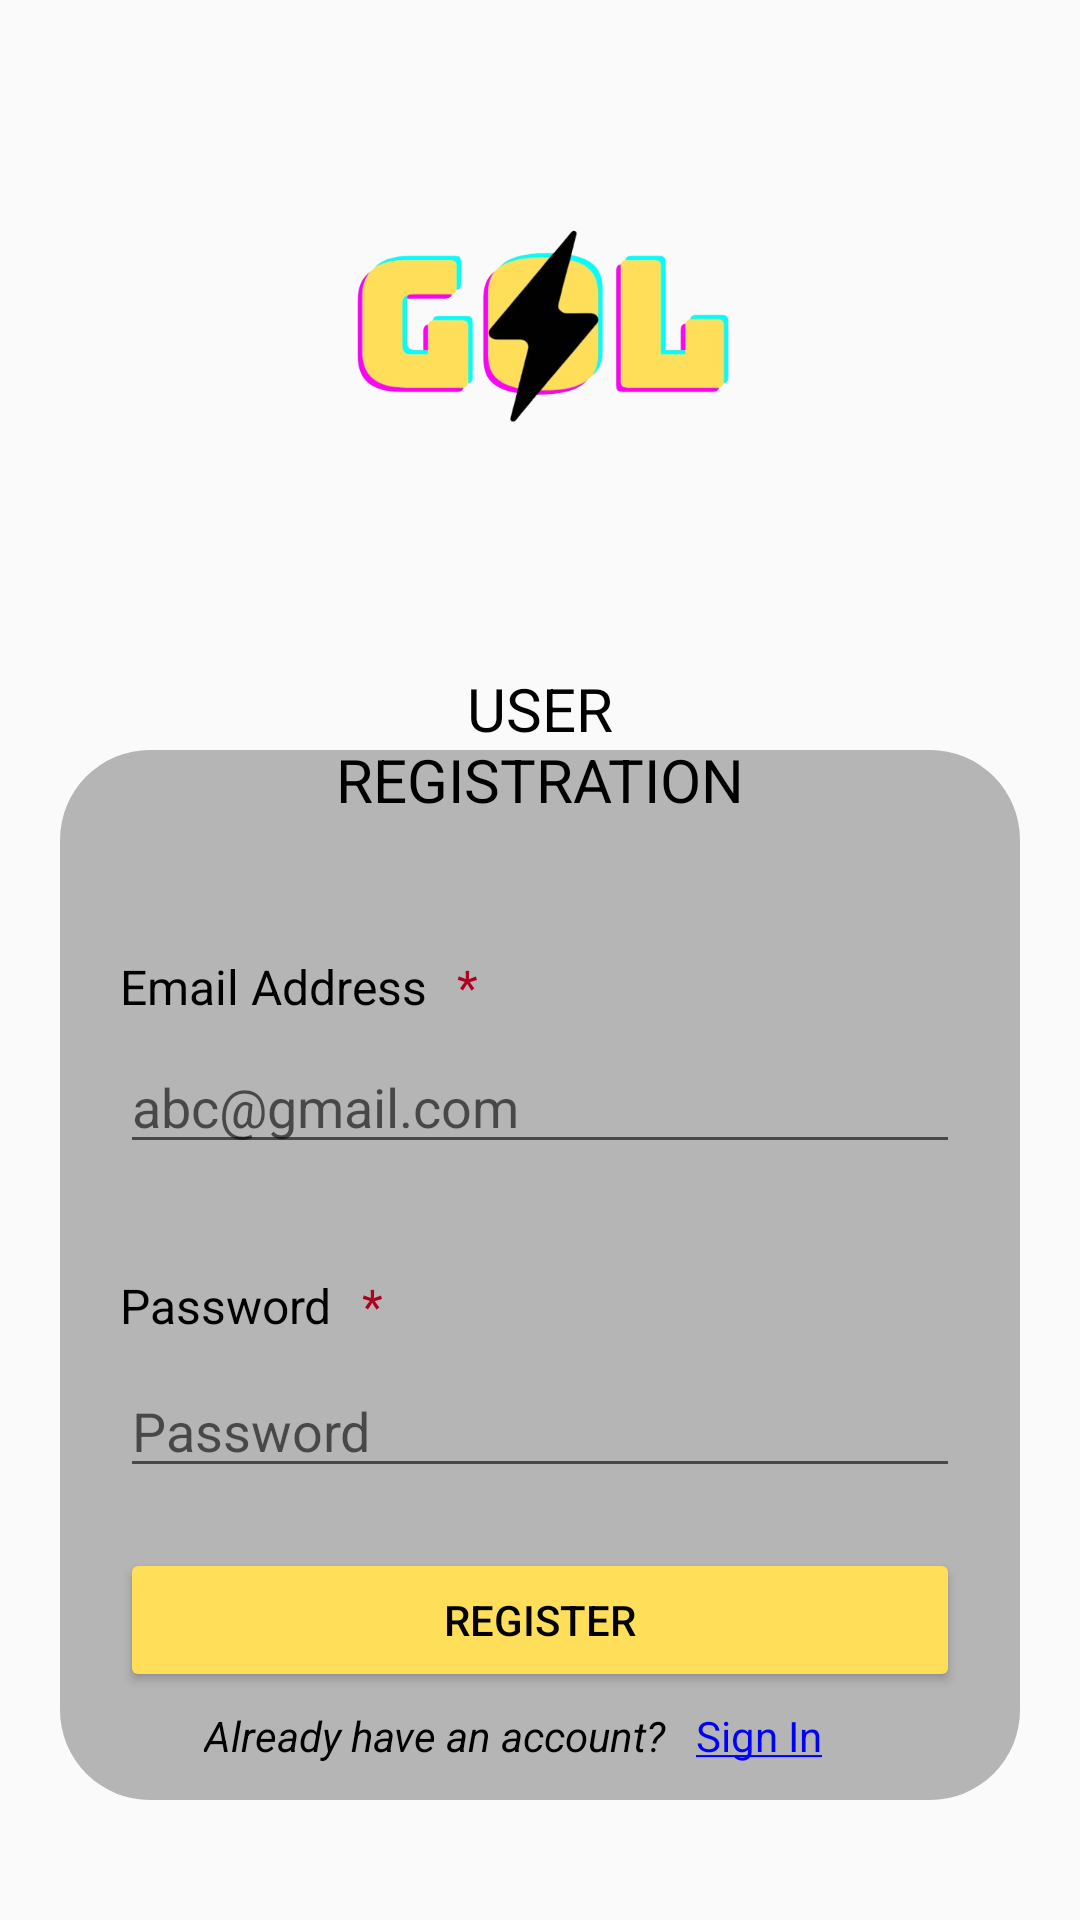

The Android layout XML behind this screen, and the referenced resources:
<!-- AndroidManifest.xml: application theme Theme.Ass2 -->
<!-- res/layout/fragment_user_registration.xml -->
<?xml version="1.0" encoding="utf-8"?>
<androidx.constraintlayout.widget.ConstraintLayout xmlns:android="http://schemas.android.com/apk/res/android"
    xmlns:app="http://schemas.android.com/apk/res-auto"
    xmlns:tools="http://schemas.android.com/tools"
    android:layout_width="match_parent"
    android:layout_height="match_parent"
    tools:context=".Registration.userRegistrationFragment">

    















    <ImageView
        android:id="@+id/imageViewRegistrationLogo"
        android:layout_width="218dp"
        android:layout_height="118dp"
        android:layout_marginTop="48dp"
        android:src="@drawable/gol_logo"
        app:layout_constraintEnd_toEndOf="parent"
        app:layout_constraintStart_toStartOf="parent"
        app:layout_constraintTop_toTopOf="parent" />

    <ImageView
        android:id="@+id/imageViewAccInfoContainer"
        android:layout_width="320dp"
        android:layout_height="350dp"
        android:layout_marginTop="84dp"
        android:src="@drawable/rectangledeepcorner"
        app:layout_constraintEnd_toEndOf="parent"
        app:layout_constraintStart_toStartOf="parent"
        app:layout_constraintTop_toBottomOf="@+id/imageViewRegistrationLogo" />

    <ImageView
        android:id="@+id/imageView4"
        android:layout_width="178dp"
        android:layout_height="72dp"
        android:layout_marginTop="50dp"
        android:src="@drawable/rectanglenodeep"
        app:layout_constraintEnd_toEndOf="@+id/imageViewAccInfoContainer"
        app:layout_constraintStart_toStartOf="@+id/imageViewAccInfoContainer"
        app:layout_constraintTop_toBottomOf="@+id/imageViewRegistrationLogo" />

    <TextView
        android:id="@+id/textViewRegistrationTitle"
        android:layout_width="155dp"
        android:layout_height="59dp"
        android:text="@string/Registrationtitle"
        android:textAlignment="center"
        android:textColor="@color/black"
        android:textSize="20sp"
        app:layout_constraintBottom_toBottomOf="@+id/imageView4"
        app:layout_constraintEnd_toEndOf="@+id/imageView4"
        app:layout_constraintStart_toStartOf="@+id/imageView4"
        app:layout_constraintTop_toTopOf="@+id/imageView4" />

    <TextView
        android:id="@+id/textViewRegisterEmailTitle"
        android:layout_width="wrap_content"
        android:layout_height="wrap_content"
        android:layout_marginStart="20dp"
        android:layout_marginTop="30dp"
        android:text="@string/UserEmail"
        android:textColor="@color/black"
        android:textSize="16sp"
        app:layout_constraintStart_toStartOf="@+id/imageViewAccInfoContainer"
        app:layout_constraintTop_toBottomOf="@+id/imageView4" />

    <TextView
        android:id="@+id/textView4"
        android:layout_width="0dp"
        android:layout_height="14dp"
        android:layout_marginStart="10dp"
        android:text="*"
        android:textColor="@color/design_default_color_error"
        android:textSize="16sp"
        app:layout_constraintStart_toEndOf="@+id/textViewRegisterEmailTitle"
        app:layout_constraintTop_toTopOf="@+id/textViewRegisterEmailTitle" />

    <TextView
        android:id="@+id/textView7"
        android:layout_width="0dp"
        android:layout_height="14dp"
        android:layout_marginStart="10dp"
        android:text="*"
        android:textColor="@color/design_default_color_error"
        android:textSize="16sp"
        app:layout_constraintStart_toEndOf="@+id/textViewRegisterPasswordTitle"
        app:layout_constraintTop_toTopOf="@+id/textViewRegisterPasswordTitle" />

    <ImageView
        android:id="@+id/imageViewEmailContainer"
        android:layout_width="280dp"
        android:layout_height="40dp"
        android:layout_marginTop="60dp"
        android:src="@drawable/rectanglenodeep"
        app:layout_constraintStart_toStartOf="@+id/textViewRegisterEmailTitle"
        app:layout_constraintTop_toBottomOf="@+id/imageView4" />

    <EditText
        android:id="@+id/editTextTextUserEmail"
        android:layout_width="280dp"
        android:layout_height="40dp"
        android:ems="10"
        android:hint="@string/hintregisterEmail"
        android:inputType="textEmailAddress"
        app:layout_constraintEnd_toEndOf="@+id/imageViewEmailContainer"
        app:layout_constraintHorizontal_bias="0.0"
        app:layout_constraintStart_toStartOf="@+id/imageViewEmailContainer"
        app:layout_constraintTop_toTopOf="@+id/imageViewEmailContainer" />

    <TextView
        android:id="@+id/textViewErrorEmail"
        android:layout_width="wrap_content"
        android:layout_height="wrap_content"
        android:layout_marginTop="5dp"
        android:text="@string/ErrorEmail"
        android:textColor="@color/design_default_color_error"
        android:textSize="12sp"
        android:visibility="invisible"
        app:layout_constraintStart_toStartOf="@+id/imageViewEmailContainer"
        app:layout_constraintTop_toBottomOf="@+id/imageViewEmailContainer" />

    <TextView
        android:id="@+id/textViewRegisterPasswordTitle"
        android:layout_width="wrap_content"
        android:layout_height="wrap_content"
        android:layout_marginTop="15dp"
        android:text="@string/UserPassword"
        android:textColor="@color/black"
        android:textSize="16sp"
        app:layout_constraintStart_toStartOf="@+id/textViewErrorEmail"
        app:layout_constraintTop_toBottomOf="@+id/textViewErrorEmail" />

    <ImageView
        android:id="@+id/imageViewRegisterPasswordContainer"
        android:layout_width="280dp"
        android:layout_height="40dp"
        android:layout_marginTop="10dp"
        android:src="@drawable/rectanglenodeep"
        app:layout_constraintStart_toStartOf="@+id/textViewRegisterPasswordTitle"
        app:layout_constraintTop_toBottomOf="@+id/textViewRegisterPasswordTitle" />

    <EditText
        android:id="@+id/editTextUserPassword"
        android:layout_width="280dp"
        android:layout_height="40dp"
        android:ems="10"
        android:hint="@string/UserPassword"
        android:inputType="textPassword"
        app:layout_constraintStart_toStartOf="@+id/imageViewRegisterPasswordContainer"
        app:layout_constraintTop_toTopOf="@+id/imageViewRegisterPasswordContainer" />

    <Button
        android:id="@+id/buttonRegister"
        android:layout_width="280dp"
        android:layout_height="wrap_content"
        android:layout_marginTop="20dp"
        android:backgroundTint="@color/yellowButton"
        android:textColor="@color/black"
        android:text="@string/RegisterButton"
        app:layout_constraintEnd_toEndOf="@+id/imageViewRegisterPasswordContainer"
        app:layout_constraintStart_toStartOf="@+id/imageViewRegisterPasswordContainer"
        app:layout_constraintTop_toBottomOf="@+id/imageViewRegisterPasswordContainer" />

    <TextView
        android:id="@+id/textViewAlreadyHaveAcc"
        android:layout_width="wrap_content"
        android:layout_height="wrap_content"
        android:layout_marginStart="28dp"
        android:layout_marginTop="5dp"
        android:text="@string/AlreadyHaveAcc"
        android:textColor="@color/black"
        android:textStyle="italic"
        app:layout_constraintStart_toStartOf="@+id/buttonRegister"
        app:layout_constraintTop_toBottomOf="@+id/buttonRegister" />

    <TextView
        android:id="@+id/textViewRegisterToSignIn"
        android:layout_width="wrap_content"
        android:layout_height="wrap_content"
        android:layout_marginStart="10dp"
        android:text="@string/SignIn"
        android:textColor="@color/blue"
        app:layout_constraintBottom_toBottomOf="@+id/textViewAlreadyHaveAcc"
        app:layout_constraintStart_toEndOf="@+id/textViewAlreadyHaveAcc"
        app:layout_constraintTop_toTopOf="@+id/textViewAlreadyHaveAcc" />


</androidx.constraintlayout.widget.ConstraintLayout>
<!-- resources referenced by this layout -->
<resources>
  <color name="black">#FF000000</color>
  <color name="blue">#0000FF</color>
  <color name="yellowButton">#FFDE59</color>
  <!-- drawable background1: png bitmap (drawable, 50514 bytes) -->
  <!-- drawable gol_logo: png bitmap (drawable, 69204 bytes) -->
  <!-- drawable rectangledeepcorner (drawable) -->
  <?xml version="1.0" encoding="utf-8"?>
  <shape xmlns:android="http://schemas.android.com/apk/res/android"
      android:shape="rectangle" >
      <solid android:color="@color/grey_deep"/>
      <corners android:radius="30dip"/>
  </shape>
  <string name="AlreadyHaveAcc">Already have an account? </string>
  <string name="ErrorEmail">** Please enter a valid email address</string>
  <string name="RegisterButton">Register</string>
  <string name="Registrationtitle">USER REGISTRATION</string>
  <string name="SignIn"><u>Sign In</u></string>
  <string name="UserEmail">Email Address</string>
  <string name="UserPassword">Password</string>
  <string name="hintregisterEmail" translatable="false">abc@gmail.com</string>
  <style name="Theme.Ass2" parent="Theme.AppCompat.DayNight.NoActionBar">
          
          <item name="colorPrimary">@color/purple_500</item>
          <item name="colorPrimaryVariant">@color/purple_700</item>
          <item name="colorOnPrimary">@color/white</item>
          
          <item name="colorSecondary">@color/teal_200</item>
          <item name="colorSecondaryVariant">@color/teal_700</item>
          <item name="colorOnSecondary">@color/black</item>
          
          <item name="android:statusBarColor">?attr/colorPrimaryVariant</item>
          
      </style>
  <color name="grey_deep">#B6B5B5</color>
  <color name="purple_500">#FF6200EE</color>
  <color name="purple_700">#FF3700B3</color>
  <color name="white">#FFFFFFFF</color>
  <color name="teal_200">#FF03DAC5</color>
  <color name="teal_700">#FF018786</color>
</resources>
